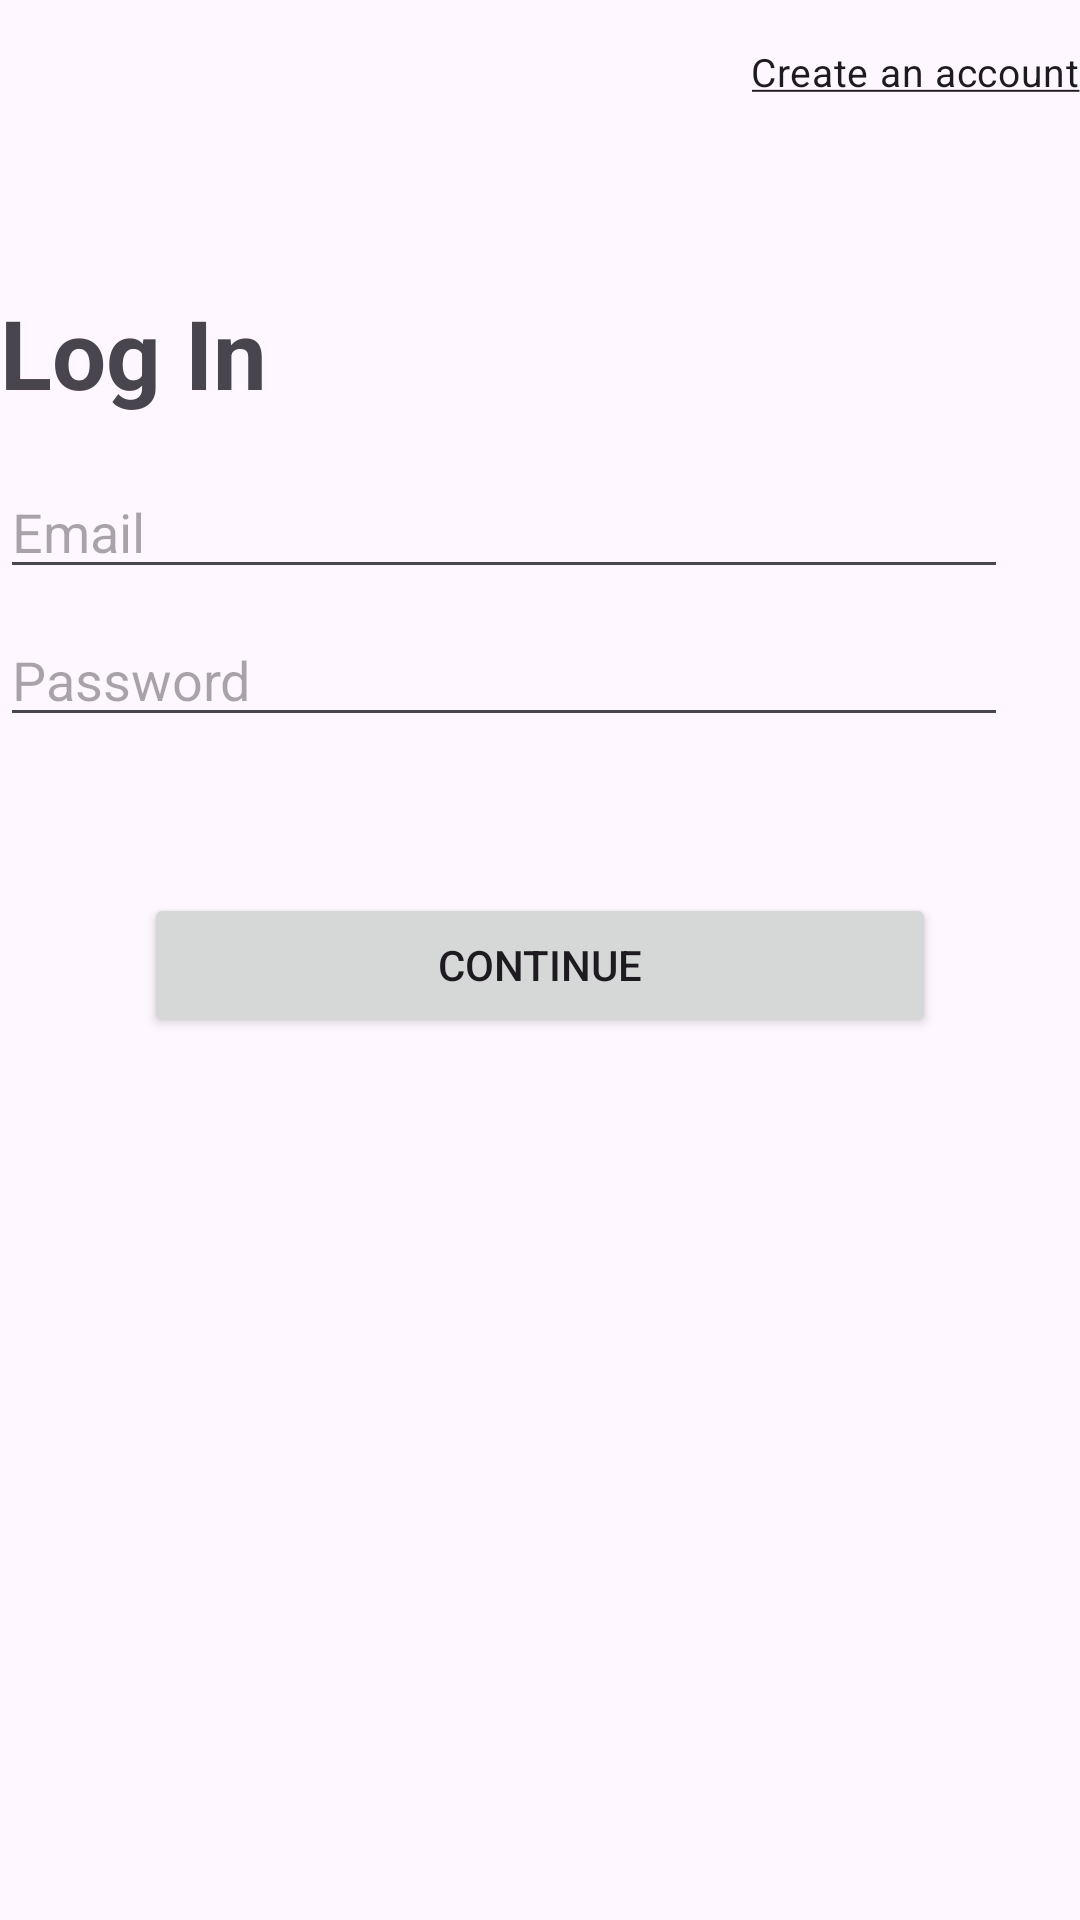

Layout XML and referenced resources for this Android screen:
<!-- AndroidManifest.xml: application theme Theme.LocationReminder -->
<!-- res/layout/fragment_login.xml -->
<?xml version="1.0" encoding="utf-8"?>
<androidx.constraintlayout.widget.ConstraintLayout xmlns:android="http://schemas.android.com/apk/res/android"
    xmlns:app="http://schemas.android.com/apk/res-auto"
    xmlns:tools="http://schemas.android.com/tools"
    android:id="@+id/container"
    android:layout_width="match_parent"
    android:layout_height="match_parent"
    android:paddingLeft="@dimen/fragment_horizontal_margin"
    android:paddingTop="@dimen/fragment_vertical_margin"
    android:paddingRight="@dimen/fragment_horizontal_margin"
    android:paddingBottom="@dimen/fragment_vertical_margin"
    tools:context=".presentation.LoginFragment">

    <CheckBox
        android:focusable="false"
        android:id="@+id/tvChangeAuthWay"
        android:layout_width="wrap_content"
        android:layout_height="wrap_content"
        android:button="@color/transparent"
        android:checked="true"
        android:text="@string/account_register"
        android:textSize="13sp"
        app:layout_constraintEnd_toEndOf="parent"
        app:layout_constraintTop_toTopOf="parent" />

    <TextView
        android:id="@+id/authWayTv"
        android:layout_width="wrap_content"
        android:layout_height="wrap_content"
        android:layout_marginTop="96dp"
        android:text="Log In"
        android:textSize="32sp"
        android:textStyle="bold"
        app:layout_constraintStart_toStartOf="parent"
        app:layout_constraintTop_toTopOf="parent" />

    <EditText
        android:id="@+id/email"
        android:layout_width="0dp"
        android:layout_height="wrap_content"
        android:layout_marginTop="16dp"
        android:layout_marginEnd="24dp"
        android:hint="@string/prompt_email"
        android:inputType="textEmailAddress"
        android:selectAllOnFocus="true"
        app:layout_constraintEnd_toEndOf="parent"
        app:layout_constraintStart_toStartOf="parent"
        app:layout_constraintTop_toBottomOf="@id/authWayTv" />

    <EditText
        android:id="@+id/password"
        android:layout_width="0dp"
        android:layout_height="wrap_content"
        android:layout_marginTop="8dp"
        android:layout_marginEnd="24dp"
        android:hint="@string/prompt_password"
        android:imeActionLabel="@string/action_sign_in_short"
        android:imeOptions="actionDone"
        android:inputType="textPassword"
        android:selectAllOnFocus="true"
        app:layout_constraintEnd_toEndOf="parent"
        app:layout_constraintStart_toStartOf="parent"
        app:layout_constraintTop_toBottomOf="@+id/email" />

    <Button
        android:id="@+id/loginBtn"
        android:layout_width="match_parent"
        android:layout_height="wrap_content"
        android:layout_marginStart="48dp"
        android:layout_marginEnd="48dp"
        android:enabled="true"
        android:text="@string/continue_text"
        app:layout_constraintBottom_toBottomOf="parent"
        app:layout_constraintEnd_toEndOf="parent"
        app:layout_constraintStart_toStartOf="parent"
        app:layout_constraintTop_toBottomOf="@+id/password"
        app:layout_constraintVertical_bias="0.15" />

    <ProgressBar
        android:id="@+id/loading"
        android:layout_width="wrap_content"
        android:layout_height="wrap_content"
        android:layout_gravity="center"
        android:layout_marginStart="32dp"
        android:layout_marginTop="64dp"
        android:layout_marginEnd="32dp"
        android:layout_marginBottom="64dp"
        android:visibility="gone"
        app:layout_constraintBottom_toBottomOf="parent"
        app:layout_constraintEnd_toEndOf="@+id/password"
        app:layout_constraintStart_toStartOf="@+id/password"
        app:layout_constraintTop_toTopOf="parent"
        app:layout_constraintVertical_bias="0.3" />
</androidx.constraintlayout.widget.ConstraintLayout>
<!-- resources referenced by this layout -->
<resources>
  <color name="transparent">#00000000</color>
  <string name="account_register"><u>Create an account</u></string>
  <string name="action_sign_in_short">Sign in</string>
  <string name="continue_text">Continue</string>
  <string name="prompt_email">Email</string>
  <string name="prompt_password">Password</string>
  <style name="Theme.LocationReminder" parent="Base.Theme.LocationReminder" />
  <style name="Base.Theme.LocationReminder" parent="Theme.Material3.DayNight.NoActionBar">
          
          
      </style>
</resources>
